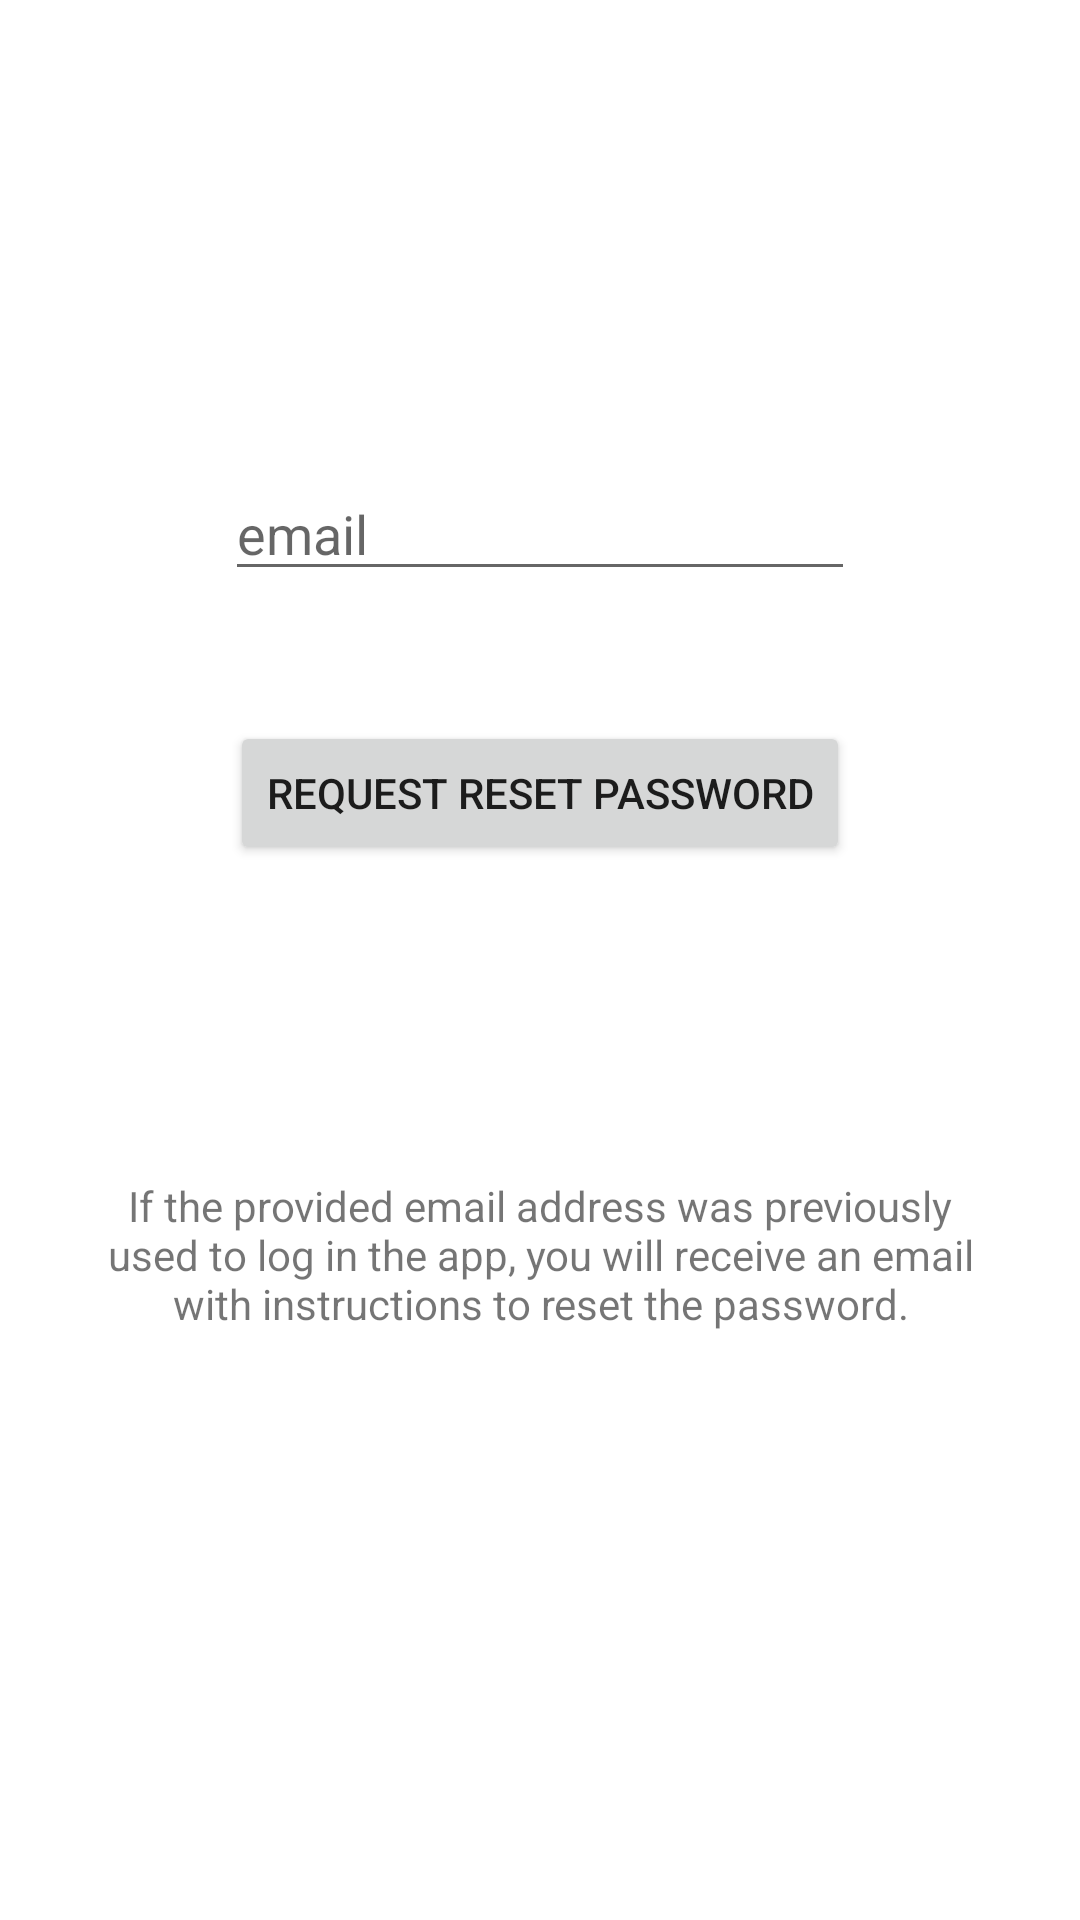

Reconstruct the res/layout file that produces this screen, plus the resources it refers to.
<!-- AndroidManifest.xml: application theme Theme.ForTouristsByTourists -->
<!-- res/layout/activity_reset_password.xml -->
<?xml version="1.0" encoding="utf-8"?>
<androidx.constraintlayout.widget.ConstraintLayout xmlns:android="http://schemas.android.com/apk/res/android"
    xmlns:app="http://schemas.android.com/apk/res-auto"
    xmlns:tools="http://schemas.android.com/tools"
    android:layout_width="match_parent"
    android:layout_height="match_parent"
    tools:context=".ResetPassword">

    <EditText
        android:id="@+id/txt_email_address"
        android:layout_width="wrap_content"
        android:layout_height="wrap_content"
        android:autofillHints=""
        android:ems="10"
        android:hint="@string/email"
        android:inputType="textEmailAddress"
        app:layout_constraintBottom_toTopOf="@+id/bt_request_reset_password"
        app:layout_constraintEnd_toEndOf="parent"
        app:layout_constraintStart_toStartOf="parent"
        app:layout_constraintTop_toTopOf="parent"
        app:layout_constraintVertical_bias="0.783" />

    <Button
        android:id="@+id/bt_request_reset_password"
        android:layout_width="wrap_content"
        android:layout_height="wrap_content"
        android:layout_marginBottom="104dp"
        android:text="@string/request_reset_password"
        app:layout_constraintBottom_toTopOf="@+id/textView2"
        app:layout_constraintEnd_toEndOf="parent"
        app:layout_constraintStart_toStartOf="parent" />

    <TextView
        android:id="@+id/textView2"
        android:layout_width="wrap_content"
        android:layout_height="wrap_content"
        android:layout_marginBottom="196dp"
        android:paddingStart="30dp"
        android:paddingEnd="30dp"
        android:text="@string/reset_password_instructions"


        android:textAlignment="center"
        app:layout_constraintBottom_toBottomOf="parent"
        app:layout_constraintEnd_toEndOf="parent"
        app:layout_constraintHorizontal_bias="0.0"
        app:layout_constraintStart_toStartOf="parent" />

</androidx.constraintlayout.widget.ConstraintLayout>
<!-- resources referenced by this layout -->
<resources>
  <string name="email">email</string>
  <string name="request_reset_password">Request reset password</string>
  <string name="reset_password_instructions">If the provided email address was previously used to log in
          the app, you will receive an email with instructions to reset the password.</string>
  <style name="Theme.ForTouristsByTourists" parent="Theme.MaterialComponents.DayNight.DarkActionBar">
          
          <item name="colorPrimary">@color/purple_500</item>
          <item name="colorPrimaryVariant">@color/purple_700</item>
          <item name="colorOnPrimary">@color/white</item>
          
          <item name="colorSecondary">@color/teal_200</item>
          <item name="colorSecondaryVariant">@color/teal_700</item>
          <item name="colorOnSecondary">@color/black</item>
          
          <item name="android:statusBarColor" tools:targetApi="l">?attr/colorPrimaryVariant</item>
          
      </style>
  <!-- not gathered from this repository: default colours our renderer supplied (Android Studio template values) -->
  <color name="purple_500">#FF6200EE</color>
  <color name="purple_700">#FF3700B3</color>
  <color name="teal_200">#FF03DAC5</color>
  <color name="teal_700">#FF018786</color>
  <color name="black">#FF000000</color>
  <color name="white">#FFFFFFFF</color>
</resources>
